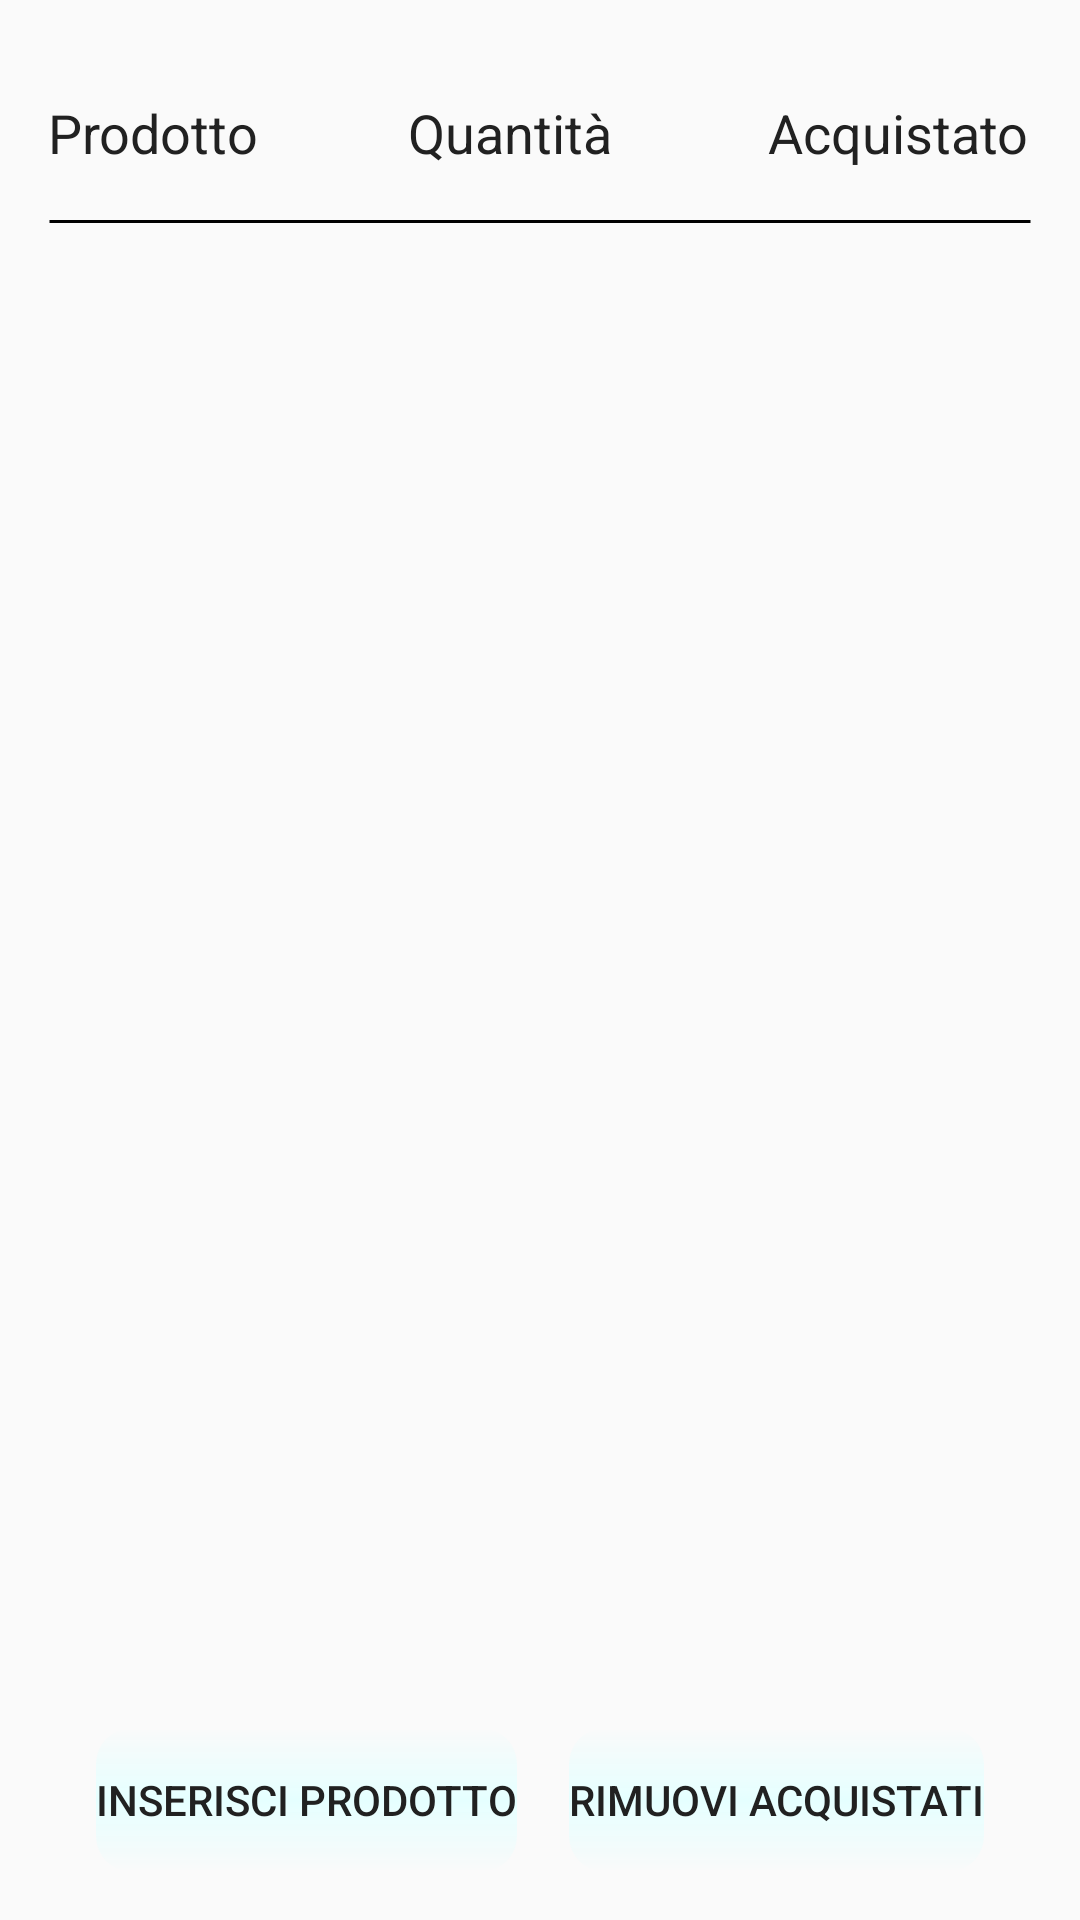

The Android layout XML behind this screen, and the referenced resources:
<!-- AndroidManifest.xml: application theme AppTheme -->
<!-- res/layout/activity_lista_spesa.xml -->
<?xml version="1.0" encoding="utf-8"?>
<androidx.constraintlayout.widget.ConstraintLayout xmlns:android="http://schemas.android.com/apk/res/android"
    xmlns:app="http://schemas.android.com/apk/res-auto"
    xmlns:tools="http://schemas.android.com/tools"
    android:layout_width="match_parent"
    android:layout_height="match_parent"
    tools:context=".Activity.ListaSpesaAvtivity.ListaSpesaActivity">


    <TextView
        android:id="@+id/TXListaSpeCArr"
        android:layout_width="0dp"
        android:layout_height="wrap_content"
        android:layout_marginStart="16dp"
        android:layout_marginTop="32dp"
        android:layout_marginEnd="16dp"
        android:text="@string/shopping"
        android:textAppearance="@style/TextAppearance.AppCompat.Medium"
        app:layout_constraintEnd_toEndOf="parent"
        app:layout_constraintStart_toEndOf="@+id/TXListaSpeQua"
        app:layout_constraintTop_toTopOf="parent" />

    <TextView
        android:id="@+id/TXListaSpeQua"
        android:layout_width="0dp"
        android:layout_height="wrap_content"
        android:layout_marginStart="16dp"
        android:layout_marginTop="32dp"
        android:layout_marginEnd="16dp"
        android:text="@string/quantity"
        android:textAppearance="@style/TextAppearance.AppCompat.Medium"
        app:layout_constraintEnd_toStartOf="@+id/TXListaSpeCArr"
        app:layout_constraintStart_toEndOf="@+id/TXListaSpeProd"
        app:layout_constraintTop_toTopOf="parent" />


    <TextView
        android:id="@+id/TXListaSpeProd"
        android:layout_width="0dp"
        android:layout_height="wrap_content"
        android:layout_marginStart="16dp"
        android:layout_marginTop="32dp"
        android:layout_marginEnd="16dp"
        android:text="@string/product"
        android:textAppearance="@style/TextAppearance.AppCompat.Medium"
        app:layout_constraintEnd_toStartOf="@+id/TXListaSpeQua"
        app:layout_constraintStart_toStartOf="parent"
        app:layout_constraintTop_toTopOf="parent" />

    <View
        android:id="@+id/viewListaSpe"
        android:layout_width="match_parent"
        android:layout_height="3dp"
        android:layout_marginStart="16dp"
        android:layout_marginTop="16dp"
        android:layout_marginEnd="16dp"
        android:background="@drawable/line"
        app:layout_constraintEnd_toEndOf="parent"
        app:layout_constraintStart_toStartOf="parent"
        app:layout_constraintTop_toBottomOf="@+id/TXListaSpeCArr" />

    <FrameLayout
        android:id="@+id/FrameListaSpesa"
        android:layout_width="match_parent"
        android:layout_height="0dp"
        android:layout_marginTop="8dp"
        android:layout_marginBottom="8dp"
        app:layout_constraintBottom_toTopOf="@+id/ListaAddShopButton"
        app:layout_constraintEnd_toEndOf="parent"
        app:layout_constraintStart_toStartOf="parent"
        app:layout_constraintTop_toBottomOf="@+id/viewListaSpe">

    </FrameLayout>

    <Button
        android:id="@+id/ListaRemoveShopButton"
        android:layout_width="wrap_content"
        android:layout_height="wrap_content"
        android:layout_marginEnd="32dp"
        android:layout_marginBottom="16dp"
        android:text="@string/RemuveShop"
        android:background="@drawable/button_border"
        app:layout_constraintBottom_toBottomOf="parent"
        app:layout_constraintEnd_toEndOf="parent" />

    <Button
        android:id="@+id/ListaAddShopButton"
        android:layout_width="wrap_content"
        android:layout_height="wrap_content"
        android:layout_marginStart="32dp"
        android:layout_marginBottom="16dp"
        android:text="@string/adddProdList"
        android:background="@drawable/button_border"
        app:layout_constraintBottom_toBottomOf="parent"
        app:layout_constraintStart_toStartOf="parent" />

</androidx.constraintlayout.widget.ConstraintLayout>
<!-- resources referenced by this layout -->
<resources>
  <!-- drawable button_border (drawable) -->
  <?xml version="1.0" encoding="utf-8"?>
  <shape xmlns:android="http://schemas.android.com/apk/res/android"
      android:shape="rectangle">
  
     
  
      <gradient
          android:startColor="@color/greyLight"
          android:centerColor="@color/colorPrimaryDark"
          android:endColor="@color/greyLight"
          android:angle="270" />
      <corners android:radius="12dp" />
      
  
  </shape>
  <!-- drawable line (drawable) -->
  <?xml version="1.0" encoding="utf-8"?>
  <shape xmlns:android="http://schemas.android.com/apk/res/android"
      android:shape="line"
      >
      <stroke
          android:width="1dp"
          android:color="#000000" />
  
  
  
  
  </shape>
  <string name="RemuveShop">Rimuovi acquistati</string>
  <string name="adddProdList">Inserisci prodotto</string>
  <string name="product">Prodotto</string>
  <string name="quantity">Quantità</string>
  <string name="shopping">Acquistato</string>
  <style name="AppTheme" parent="Theme.AppCompat.Light.DarkActionBar">
          
          <item name="colorPrimary">@color/colorPrimary</item>
          <item name="android:textColor">@color/textColorPrimary</item>
  
  
          <item name="colorPrimaryDark">@color/colorPrimaryDark</item>
          <item name="colorAccent">@color/colorAccent</item>
          <item name="android:statusBarColor">@color/colorPrimaryDark</item>
          <item name="android:windowLightStatusBar">true</item>
      </style>
  <color name="colorPrimaryDark">#e5ffff</color>
  <color name="colorPrimary">#b2dfdb</color>
  <color name="textColorPrimary">#212121</color>
  <color name="colorAccent">#D81B60</color>
</resources>
